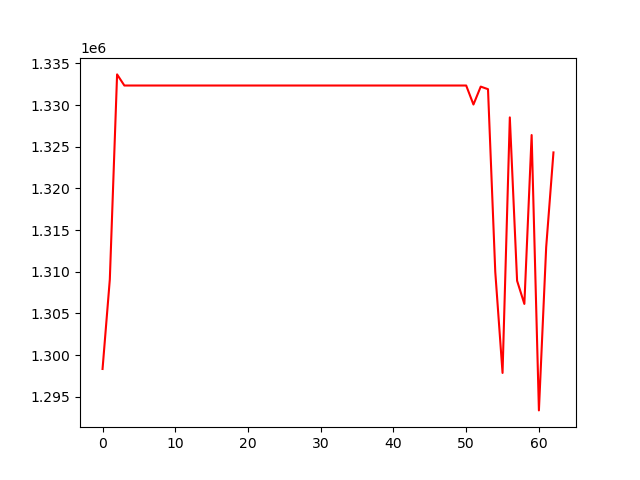

Source data for this figure (header and first rows):
, 0
0, 1298334
1, 1309079
2, 1333673
3, 1332339
4, 1332339
5, 1332339
6, 1332339
7, 1332339
8, 1332339
9, 1332339
10, 1332339
11, 1332339
12, 1332339
13, 1332339
14, 1332339
15, 1332339
16, 1332339
17, 1332339
18, 1332339
19, 1332339
20, 1332339
21, 1332339
22, 1332339
23, 1332339
24, 1332339
25, 1332339
26, 1332339
27, 1332339
28, 1332339
29, 1332339
30, 1332339
31, 1332339
32, 1332339
33, 1332339
34, 1332339
35, 1332339
36, 1332339
37, 1332339
38, 1332339
39, 1332339
40, 1332339
41, 1332339
42, 1332339
43, 1332339
44, 1332339
45, 1332339
46, 1332339
47, 1332339
48, 1332339
49, 1332339
50, 1332339
51, 1330060
52, 1332207
53, 1331900
54, 1309975
55, 1297858
56, 1328516
57, 1308916
58, 1306136
59, 1326399
... 3 more rows
